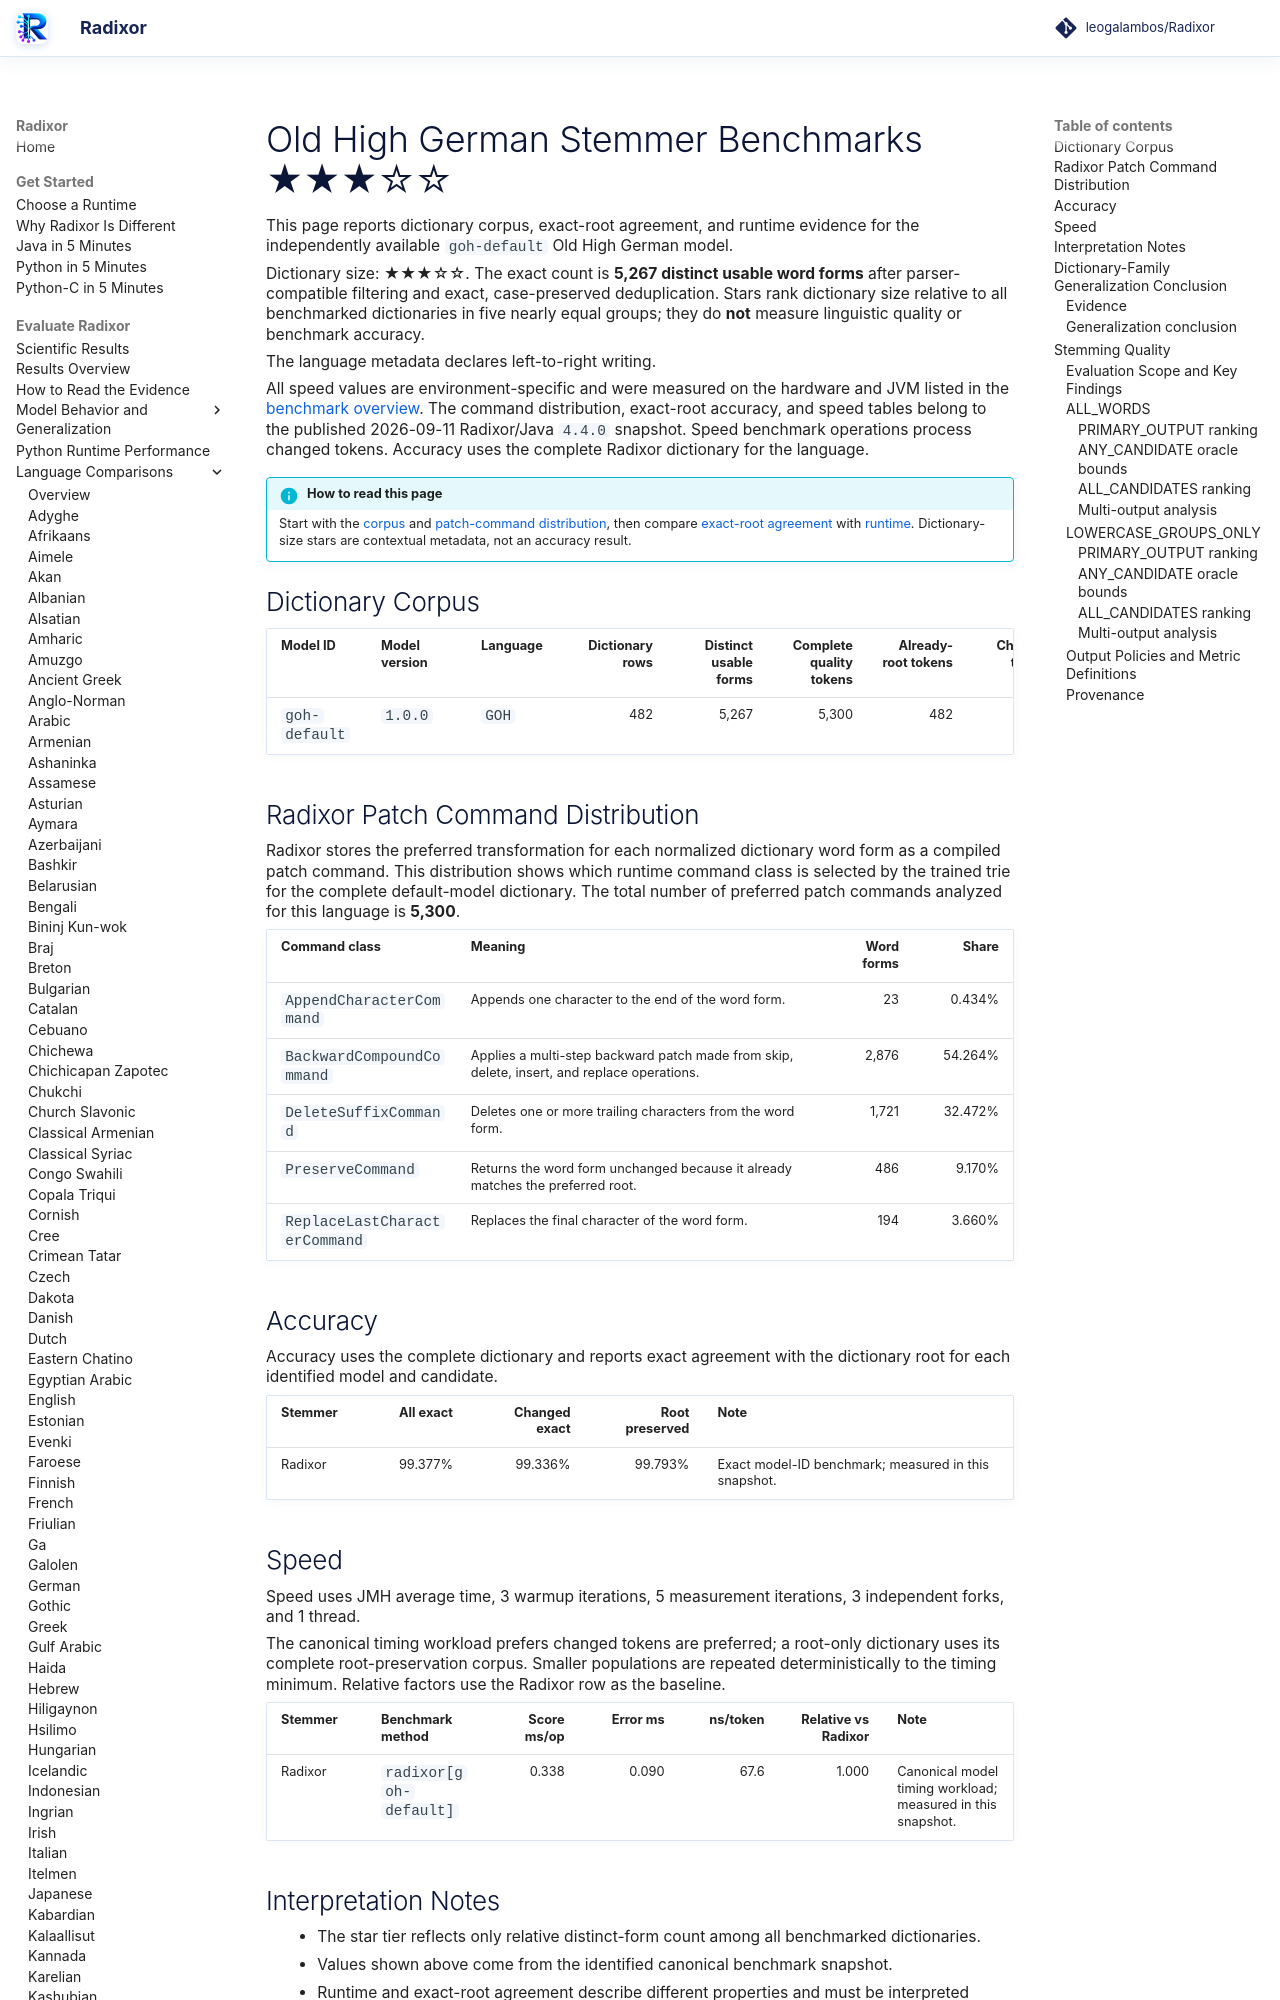

repository: leogalambos/Radixor · page: benchmarks/languages/goh/index.html · generator: mkdocs

# Old High German Stemmer Benchmarks <span class="dictionary-rating" role="img" aria-label="Relative dictionary size 3 of 5; 5,267 distinct usable word forms" title="Relative dictionary size 3 of 5; 5,267 distinct usable word forms">★★★☆☆</span>

This page reports dictionary corpus, exact-root agreement, and runtime evidence for the independently available `goh-default` Old High German model.

<!-- DICTIONARY-SIZE-RATING:START -->
Dictionary size: <span class="dictionary-rating" role="img" aria-label="Relative dictionary size 3 of 5; 5,267 distinct usable word forms" title="Relative dictionary size 3 of 5; 5,267 distinct usable word forms">★★★☆☆</span>. The exact count is **5,267 distinct usable word forms** after parser-compatible filtering and exact, case-preserved deduplication. Stars rank dictionary size relative to all benchmarked dictionaries in five nearly equal groups; they do **not** measure linguistic quality or benchmark accuracy.
<!-- DICTIONARY-SIZE-RATING:END -->

The language metadata declares left-to-right writing.

All speed values are environment-specific and were measured on the hardware and JVM listed in the [benchmark overview](../index.md). The command distribution, exact-root accuracy, and speed tables belong to the published 2026-09-11 Radixor/Java `4.4.0` snapshot. Speed benchmark operations process changed tokens. Accuracy uses the complete Radixor dictionary for the language.

<!-- BENCHMARK-EVIDENCE-MAP:START -->
!!! info "How to read this page"
    Start with the [corpus](#dictionary-corpus) and [patch-command distribution](#radixor-patch-command-distribution), then compare [exact-root agreement](#accuracy) with [runtime](#speed). Dictionary-size stars are contextual metadata, not an accuracy result.
<!-- BENCHMARK-EVIDENCE-MAP:END -->

## Dictionary Corpus

| Model ID | Model version | Language | Dictionary rows | Distinct usable forms | Complete quality tokens | Already-root tokens | Changed tokens | Timing workload | JMH timing tokens |
| --- | --- | --- | ---: | ---: | ---: | ---: | ---: | --- | ---: |
| `goh-default` | `1.0.0` | `GOH` | 482 | 5,267 | 5,300 | 482 | 4,818 | changed tokens | 5,000 |

## Radixor Patch Command Distribution

Radixor stores the preferred transformation for each normalized dictionary word form as a compiled patch command. This distribution shows which runtime command class is selected by the trained trie for the complete default-model dictionary. The total number of preferred patch commands analyzed for this language is **5,300**.

| Command class | Meaning | Word forms | Share |
| --- | --- | ---: | ---: |
| `AppendCharacterCommand` | Appends one character to the end of the word form. | 23 | 0.434% |
| `BackwardCompoundCommand` | Applies a multi-step backward patch made from skip, delete, insert, and replace operations. | 2,876 | 54.264% |
| `DeleteSuffixCommand` | Deletes one or more trailing characters from the word form. | 1,721 | 32.472% |
| `PreserveCommand` | Returns the word form unchanged because it already matches the preferred root. | 486 | 9.170% |
| `ReplaceLastCharacterCommand` | Replaces the final character of the word form. | 194 | 3.660% |

## Accuracy

Accuracy uses the complete dictionary and reports exact agreement with the dictionary root for each identified model and candidate.

| Stemmer | All exact | Changed exact | Root preserved | Note |
| --- | ---: | ---: | ---: | --- |
| Radixor | 99.377% | 99.336% | 99.793% | Exact model-ID benchmark; measured in this snapshot. |

## Speed

Speed uses JMH average time, 3 warmup iterations, 5 measurement iterations, 3 independent forks, and 1 thread.

The canonical timing workload prefers changed tokens are preferred; a root-only dictionary uses its complete root-preservation corpus. Smaller populations are repeated deterministically to the timing minimum. Relative factors use the Radixor row as the baseline.

| Stemmer | Benchmark method | Score ms/op | Error ms | ns/token | Relative vs Radixor | Note |
| --- | --- | ---: | ---: | ---: | ---: | --- |
| Radixor | `radixor[goh-default]` | 0.338 | 0.090 | 67.6 | 1.000 | Canonical model timing workload; measured in this snapshot. |

## Interpretation Notes

- The star tier reflects only relative distinct-form count among all benchmarked dictionaries.
- Values shown above come from the identified canonical benchmark snapshot.
- Runtime and exact-root agreement describe different properties and must be interpreted together.

<!-- DICTIONARY-GENERALIZATION:START -->

## Dictionary-Family Generalization Conclusion

This is the language-specific conclusion from the independent `radixor-generalization-v1` baseline
experiment. It is intentionally separate from the wider edit-cost protocol below; values from
the two frozen snapshots are not substituted for one another.
